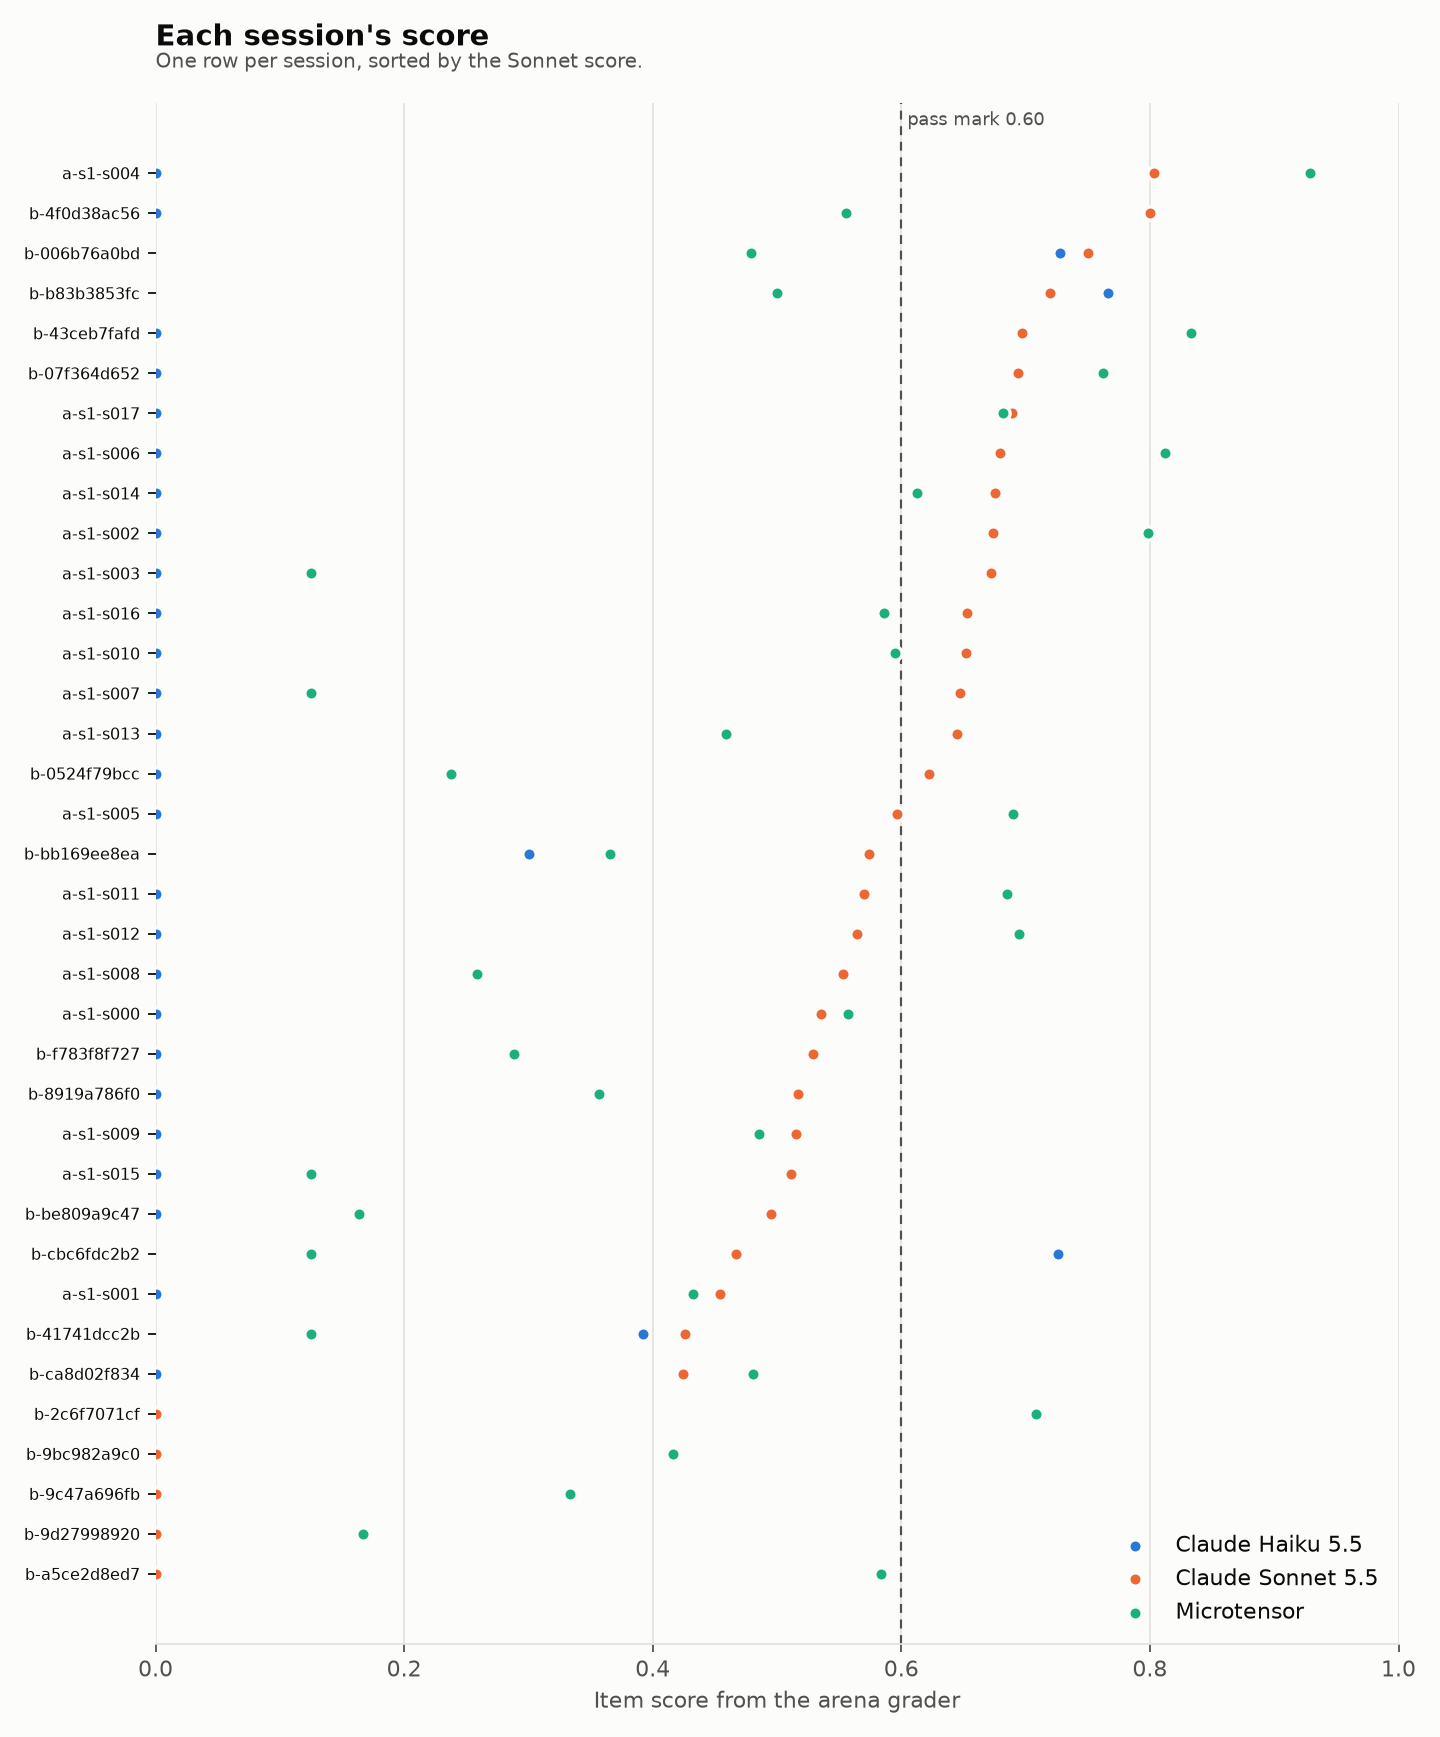

The table this chart was drawn from, first rows:
item_id, model, item_score, passed
exp1-a-s1-s004, Claude Haiku 5.5, 0.0, False
exp1-b-4f0d38ac56, Claude Haiku 5.5, 0.0, False
exp1-b-006b76a0bd, Claude Haiku 5.5, 0.728, True
exp1-b-b83b3853fc, Claude Haiku 5.5, 0.7662, True
exp1-b-43ceb7fafd, Claude Haiku 5.5, 0.0, False
exp1-b-07f364d652, Claude Haiku 5.5, 0.0, False
exp1-a-s1-s017, Claude Haiku 5.5, 0.0, False
exp1-a-s1-s006, Claude Haiku 5.5, 0.0, False
exp1-a-s1-s014, Claude Haiku 5.5, 0.0, False
exp1-a-s1-s002, Claude Haiku 5.5, 0.0, False
exp1-a-s1-s003, Claude Haiku 5.5, 0.0, False
exp1-a-s1-s016, Claude Haiku 5.5, 0.0, False
exp1-a-s1-s010, Claude Haiku 5.5, 0.0, False
exp1-a-s1-s007, Claude Haiku 5.5, 0.0, False
exp1-a-s1-s013, Claude Haiku 5.5, 0.0, False
exp1-b-0524f79bcc, Claude Haiku 5.5, 0.0, False
exp1-a-s1-s005, Claude Haiku 5.5, 0.0, False
exp1-b-bb169ee8ea, Claude Haiku 5.5, 0.3008, False
exp1-a-s1-s011, Claude Haiku 5.5, 0.0, False
exp1-a-s1-s012, Claude Haiku 5.5, 0.0, False
exp1-a-s1-s008, Claude Haiku 5.5, 0.0, False
exp1-a-s1-s000, Claude Haiku 5.5, 0.0, False
exp1-b-f783f8f727, Claude Haiku 5.5, 0.0, False
exp1-b-8919a786f0, Claude Haiku 5.5, 0.0, False
exp1-a-s1-s009, Claude Haiku 5.5, 0.0, False
exp1-a-s1-s015, Claude Haiku 5.5, 0.0, False
exp1-b-be809a9c47, Claude Haiku 5.5, 0.0, False
exp1-b-cbc6fdc2b2, Claude Haiku 5.5, 0.7261, True
exp1-a-s1-s001, Claude Haiku 5.5, 0.0, False
exp1-b-41741dcc2b, Claude Haiku 5.5, 0.3918, False
exp1-b-ca8d02f834, Claude Haiku 5.5, 0.0, False
exp1-b-2c6f7071cf, Claude Haiku 5.5, 0.0, False
exp1-b-9bc982a9c0, Claude Haiku 5.5, 0.0, False
exp1-b-9c47a696fb, Claude Haiku 5.5, 0.0, False
exp1-b-9d27998920, Claude Haiku 5.5, 0.0, False
exp1-b-a5ce2d8ed7, Claude Haiku 5.5, 0.0, False
exp1-a-s1-s004, Claude Sonnet 5.5, 0.8036, True
exp1-b-4f0d38ac56, Claude Sonnet 5.5, 0.8, True
exp1-b-006b76a0bd, Claude Sonnet 5.5, 0.75, True
exp1-b-b83b3853fc, Claude Sonnet 5.5, 0.7199, True
exp1-b-43ceb7fafd, Claude Sonnet 5.5, 0.6973, True
exp1-b-07f364d652, Claude Sonnet 5.5, 0.6937, True
exp1-a-s1-s017, Claude Sonnet 5.5, 0.6893, True
exp1-a-s1-s006, Claude Sonnet 5.5, 0.6792, True
exp1-a-s1-s014, Claude Sonnet 5.5, 0.675, True
exp1-a-s1-s002, Claude Sonnet 5.5, 0.6741, True
exp1-a-s1-s003, Claude Sonnet 5.5, 0.672, True
exp1-a-s1-s016, Claude Sonnet 5.5, 0.6529, True
exp1-a-s1-s010, Claude Sonnet 5.5, 0.6522, True
exp1-a-s1-s007, Claude Sonnet 5.5, 0.6469, True
exp1-a-s1-s013, Claude Sonnet 5.5, 0.6448, True
exp1-b-0524f79bcc, Claude Sonnet 5.5, 0.622, True
exp1-a-s1-s005, Claude Sonnet 5.5, 0.5965, False
exp1-b-bb169ee8ea, Claude Sonnet 5.5, 0.5741, False
exp1-a-s1-s011, Claude Sonnet 5.5, 0.5698, False
exp1-a-s1-s012, Claude Sonnet 5.5, 0.5645, False
exp1-a-s1-s008, Claude Sonnet 5.5, 0.5529, False
exp1-a-s1-s000, Claude Sonnet 5.5, 0.5357, False
exp1-b-f783f8f727, Claude Sonnet 5.5, 0.5288, False
exp1-b-8919a786f0, Claude Sonnet 5.5, 0.5172, False
... 48 more rows
